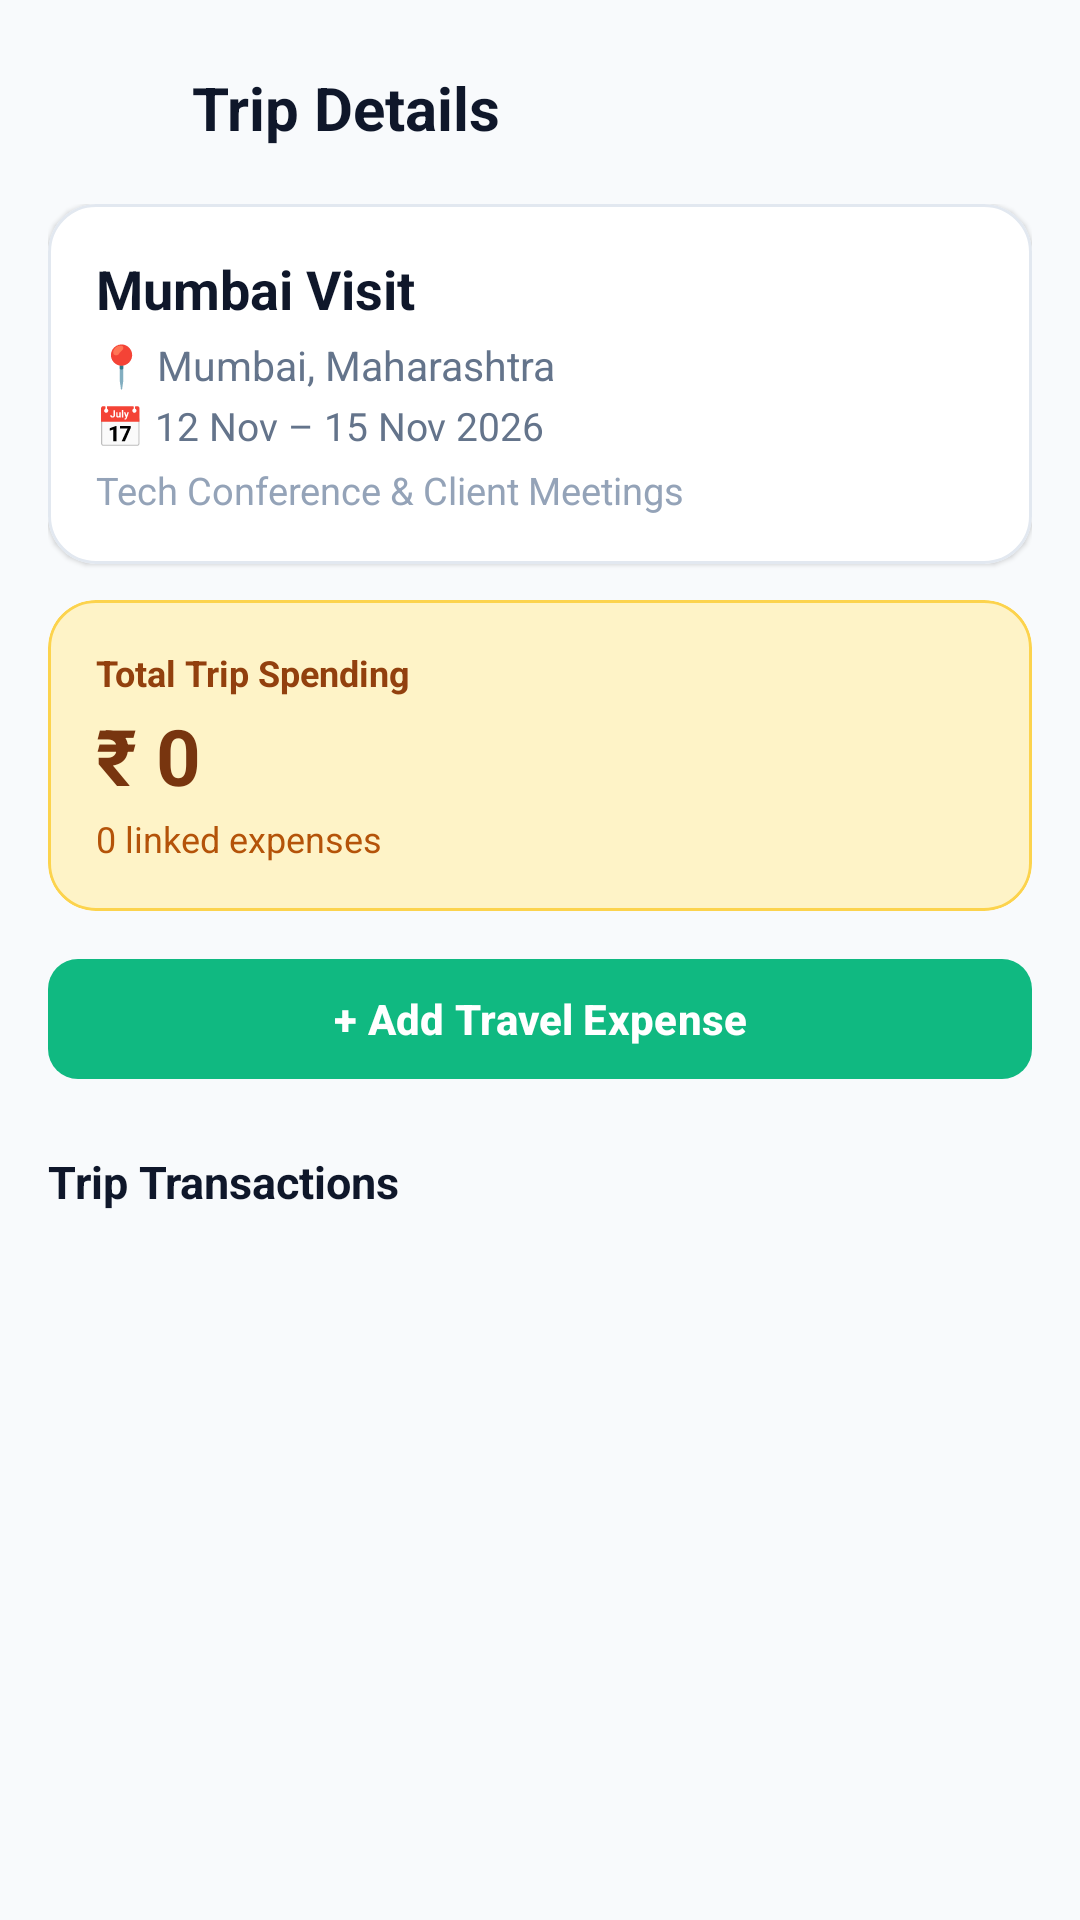

Layout XML and referenced resources for this Android screen:
<!-- AndroidManifest.xml: application theme Theme.SmartExpensesTracker -->
<!-- res/layout/activity_trip_details.xml -->
<?xml version="1.0" encoding="utf-8"?>
<LinearLayout xmlns:android="http://schemas.android.com/apk/res/android"
    xmlns:app="http://schemas.android.com/apk/res-auto"
    android:layout_width="match_parent"
    android:layout_height="match_parent"
    android:background="@color/bg_main"
    android:orientation="vertical">

    
    <LinearLayout
        android:layout_width="match_parent"
        android:layout_height="wrap_content"
        android:gravity="center_vertical"
        android:orientation="horizontal"
        android:paddingHorizontal="16dp"
        android:paddingTop="16dp"
        android:paddingBottom="12dp">

        <ImageButton
            android:id="@+id/btn_back"
            android:layout_width="40dp"
            android:layout_height="40dp"
            android:background="?attr/selectableItemBackgroundBorderless"
            android:contentDescription="Back"
            android:src="@drawable/ic_back"
            app:tint="@color/text_primary" />

        <TextView
            android:id="@+id/tv_toolbar_title"
            android:layout_width="0dp"
            android:layout_height="wrap_content"
            android:layout_marginStart="8dp"
            android:layout_weight="1"
            android:text="Trip Details"
            android:textColor="@color/text_primary"
            android:textSize="20sp"
            android:textStyle="bold" />

        <ImageButton
            android:id="@+id/btn_trip_options"
            android:layout_width="40dp"
            android:layout_height="40dp"
            android:background="?attr/selectableItemBackgroundBorderless"
            android:contentDescription="Options"
            android:src="@drawable/ic_edit"
            app:tint="@color/text_primary" />
    </LinearLayout>

    <androidx.core.widget.NestedScrollView
        android:layout_width="match_parent"
        android:layout_height="0dp"
        android:layout_weight="1">

        <LinearLayout
            android:layout_width="match_parent"
            android:layout_height="wrap_content"
            android:orientation="vertical"
            android:paddingHorizontal="16dp"
            android:paddingBottom="24dp">

            
            <com.google.android.material.card.MaterialCardView
                android:layout_width="match_parent"
                android:layout_height="wrap_content"
                app:cardBackgroundColor="@color/bg_card"
                app:cardCornerRadius="16dp"
                app:cardElevation="1dp"
                app:strokeColor="@color/border_light"
                app:strokeWidth="1dp">

                <LinearLayout
                    android:layout_width="match_parent"
                    android:layout_height="wrap_content"
                    android:orientation="vertical"
                    android:padding="16dp">

                    <TextView
                        android:id="@+id/tv_detail_trip_name"
                        android:layout_width="wrap_content"
                        android:layout_height="wrap_content"
                        android:text="Mumbai Visit"
                        android:textColor="@color/text_primary"
                        android:textSize="18sp"
                        android:textStyle="bold" />

                    <TextView
                        android:id="@+id/tv_detail_destination"
                        android:layout_width="wrap_content"
                        android:layout_height="wrap_content"
                        android:layout_marginTop="4dp"
                        android:text="📍 Mumbai, Maharashtra"
                        android:textColor="@color/text_secondary"
                        android:textSize="13.5sp" />

                    <TextView
                        android:id="@+id/tv_detail_dates"
                        android:layout_width="wrap_content"
                        android:layout_height="wrap_content"
                        android:layout_marginTop="2dp"
                        android:text="📅 12 Nov – 15 Nov 2026"
                        android:textColor="@color/text_secondary"
                        android:textSize="13sp" />

                    <TextView
                        android:id="@+id/tv_detail_description"
                        android:layout_width="wrap_content"
                        android:layout_height="wrap_content"
                        android:layout_marginTop="4dp"
                        android:text="Tech Conference &amp; Client Meetings"
                        android:textColor="@color/text_tertiary"
                        android:textSize="12.5sp" />
                </LinearLayout>
            </com.google.android.material.card.MaterialCardView>

            
            <com.google.android.material.card.MaterialCardView
                android:layout_width="match_parent"
                android:layout_height="wrap_content"
                android:layout_marginTop="12dp"
                app:cardBackgroundColor="#FEF3C7"
                app:cardCornerRadius="16dp"
                app:cardElevation="0dp"
                app:strokeColor="#FCD34D"
                app:strokeWidth="1dp">

                <LinearLayout
                    android:layout_width="match_parent"
                    android:layout_height="wrap_content"
                    android:orientation="vertical"
                    android:padding="16dp">

                    <TextView
                        android:layout_width="wrap_content"
                        android:layout_height="wrap_content"
                        android:text="Total Trip Spending"
                        android:textColor="#92400E"
                        android:textSize="12sp"
                        android:textStyle="bold" />

                    <TextView
                        android:id="@+id/tv_detail_total_spent"
                        android:layout_width="wrap_content"
                        android:layout_height="wrap_content"
                        android:layout_marginTop="2dp"
                        android:text="₹ 0"
                        android:textColor="#78350F"
                        android:textSize="26sp"
                        android:textStyle="bold" />

                    <TextView
                        android:id="@+id/tv_detail_tx_count"
                        android:layout_width="wrap_content"
                        android:layout_height="wrap_content"
                        android:layout_marginTop="2dp"
                        android:text="0 linked expenses"
                        android:textColor="#B45309"
                        android:textSize="12sp" />
                </LinearLayout>
            </com.google.android.material.card.MaterialCardView>

            
            <com.google.android.material.button.MaterialButton
                android:id="@+id/btn_add_trip_expense"
                android:layout_width="match_parent"
                android:layout_height="48dp"
                android:layout_marginTop="12dp"
                android:text="+ Add Travel Expense"
                android:textAllCaps="false"
                android:textColor="@color/text_on_primary"
                android:textSize="14sp"
                android:textStyle="bold"
                app:backgroundTint="@color/brand_primary"
                app:cornerRadius="10dp" />

            
            <TextView
                android:layout_width="wrap_content"
                android:layout_height="wrap_content"
                android:layout_marginTop="20dp"
                android:text="Trip Transactions"
                android:textColor="@color/text_primary"
                android:textSize="15sp"
                android:textStyle="bold" />

            
            <androidx.recyclerview.widget.RecyclerView
                android:id="@+id/rv_trip_transactions"
                android:layout_width="match_parent"
                android:layout_height="wrap_content"
                android:layout_marginTop="8dp"
                android:nestedScrollingEnabled="false" />

            <TextView
                android:id="@+id/tv_empty_trip_tx"
                android:layout_width="match_parent"
                android:layout_height="wrap_content"
                android:layout_marginTop="24dp"
                android:gravity="center"
                android:text="No expenses added to this trip yet.\nTap '+ Add Travel Expense' to record travel costs."
                android:textColor="@color/text_secondary"
                android:textSize="13sp"
                android:visibility="gone" />

        </LinearLayout>
    </androidx.core.widget.NestedScrollView>

</LinearLayout>
<!-- resources referenced by this layout -->
<resources>
  <color name="bg_card">#FFFFFF</color>
  <color name="bg_main">#F8FAFC</color>
  <color name="border_light">#E2E8F0</color>
  <color name="brand_primary">#10B981</color>
  <color name="text_on_primary">#FFFFFF</color>
  <color name="text_primary">#0F172A</color>
  <color name="text_secondary">#64748B</color>
  <color name="text_tertiary">#94A3B8</color>
  <style name="Theme.SmartExpensesTracker" parent="Theme.Material3.Light.NoActionBar">
          <item name="colorPrimary">@color/brand_primary</item>
          <item name="colorPrimaryDark">@color/brand_primary_dark</item>
          <item name="colorAccent">@color/brand_accent</item>
          <item name="android:windowBackground">@color/bg_main</item>
          <item name="android:statusBarColor">@color/bg_main</item>
          <item name="android:windowLightStatusBar">true</item>
      </style>
  <color name="brand_primary_dark">#047857</color>
  <color name="brand_accent">#059669</color>
</resources>
